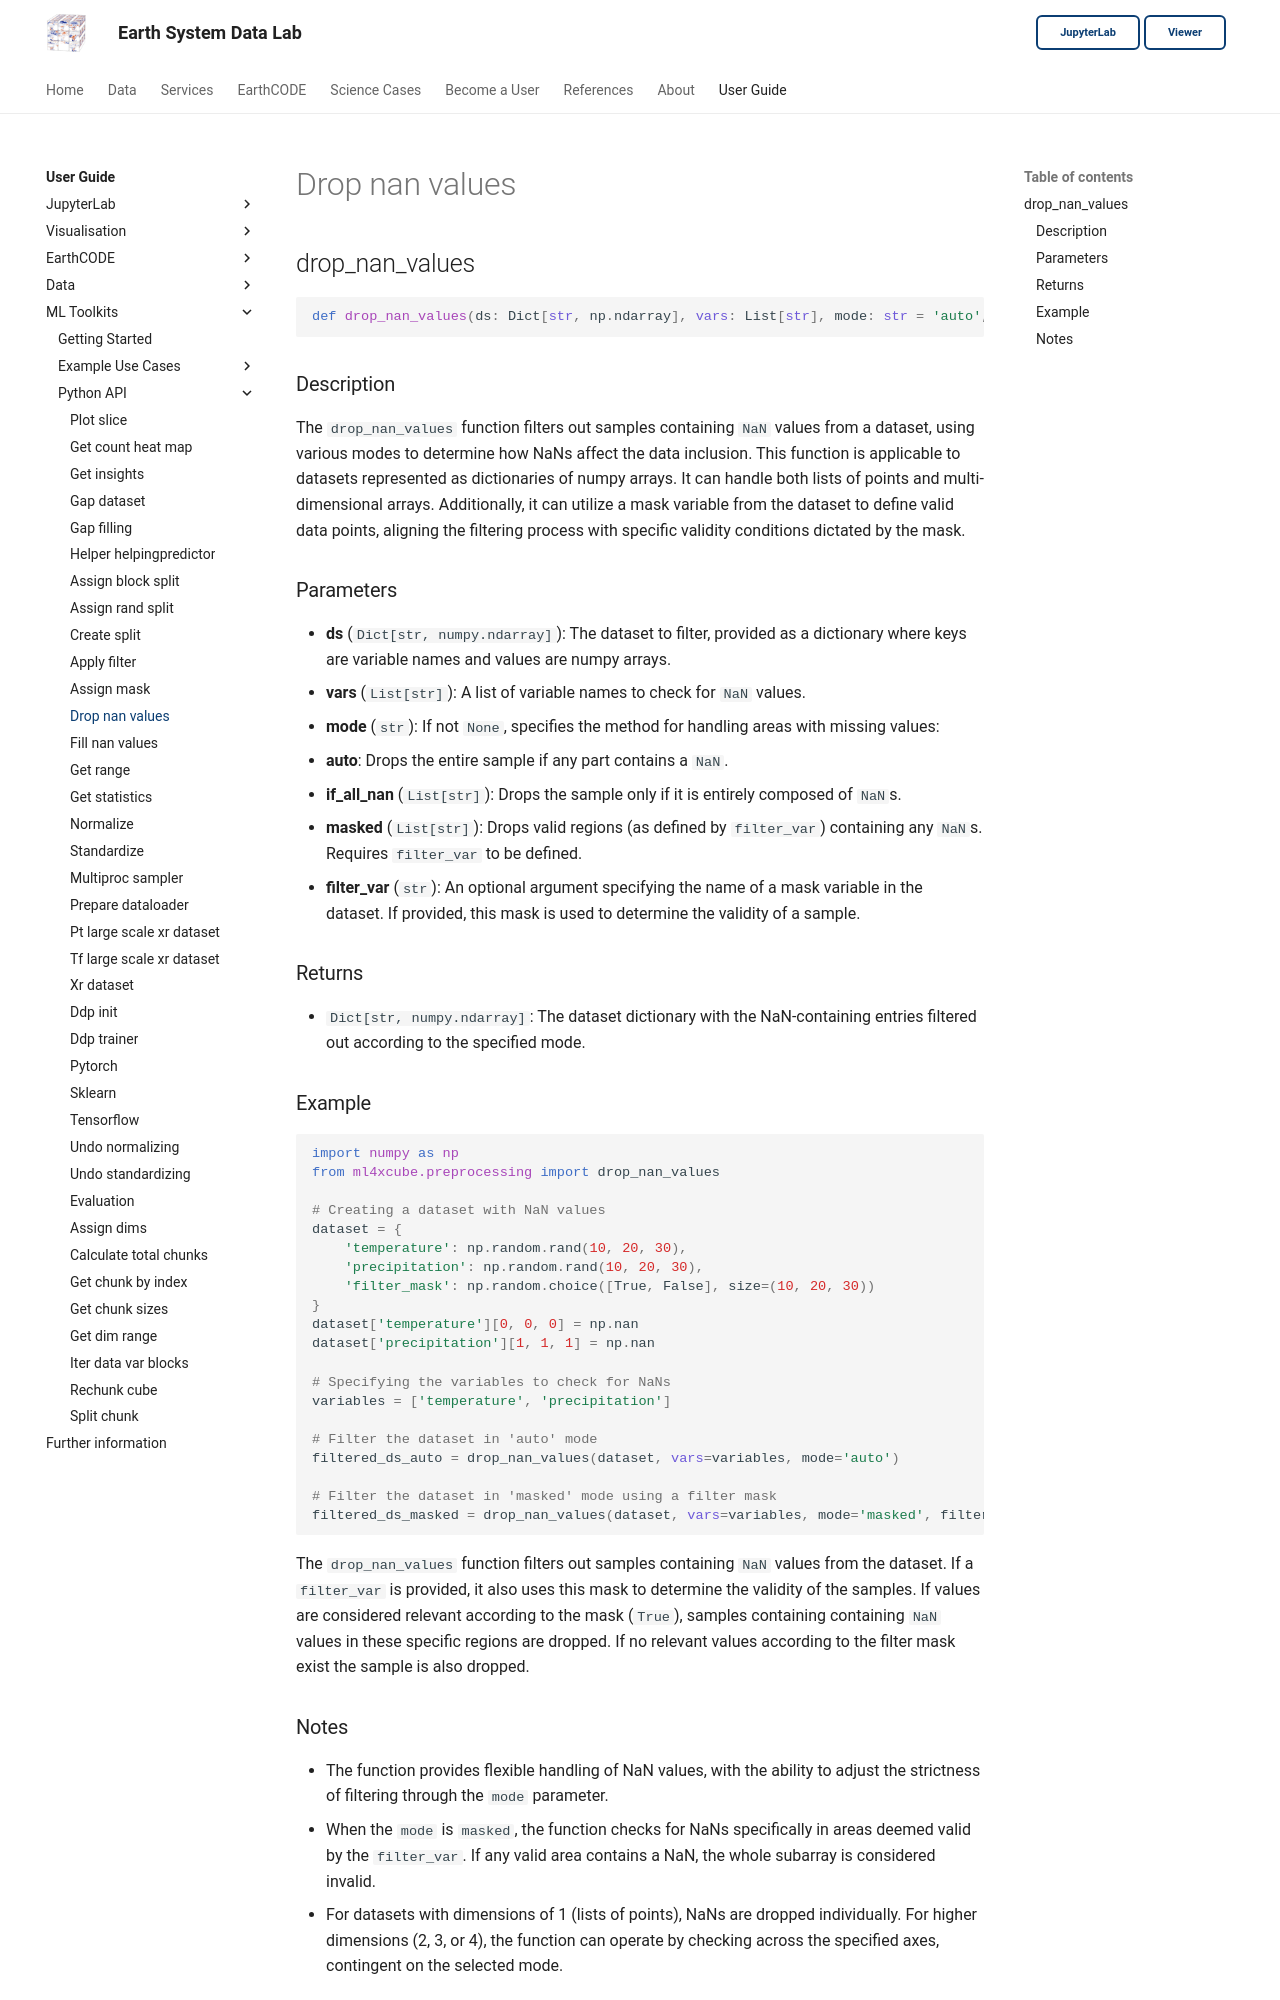

repository: deepesdl/deepesdl-doc · page: ml-toolkit/api-reference/5-preprocessing/drop-nan-values/index.html · generator: mkdocs

## drop_nan_values

```python
def drop_nan_values(ds: Dict[str, np.ndarray], vars: List[str], mode: str = 'auto', filter_var: str = 'filter_mask') -> Dict[str, np.ndarray]
```

### Description
The `drop_nan_values` function filters out samples containing `NaN` values from a dataset, using various modes to determine how NaNs affect the data inclusion. This function is applicable to datasets represented as dictionaries of numpy arrays. It can handle both lists of points and multi-dimensional arrays. Additionally, it can utilize a mask variable from the dataset to define valid data points, aligning the filtering process with specific validity conditions dictated by the mask.
### Parameters
- **ds** (`Dict[str, numpy.ndarray]`): The dataset to filter, provided as a dictionary where keys are variable names and values are numpy arrays.
- **vars** (`List[str]`): A list of variable names to check for `NaN` values.
- **mode** (`str`): If not `None`, specifies the method for handling areas with missing values:
  - **auto**: Drops the entire sample if any part contains a `NaN`.
  - **if_all_nan** (`List[str]`): Drops the sample only if it is entirely composed of `NaN`s.
  - **masked** (`List[str]`): Drops valid regions (as defined by `filter_var`) containing any `NaN`s. Requires `filter_var` to be defined.
- **filter_var** (`str`):  An optional argument specifying the name of a mask variable in the dataset. If provided, this mask is used to determine the validity of a sample.
 
### Returns
- `Dict[str, numpy.ndarray]`:  The dataset dictionary with the NaN-containing entries filtered out according to the specified mode.

### Example

```python
import numpy as np
from ml4xcube.preprocessing import drop_nan_values

# Creating a dataset with NaN values
dataset = {
    'temperature': np.random.rand(10, 20, 30),
    'precipitation': np.random.rand(10, 20, 30),
    'filter_mask': np.random.choice([True, False], size=(10, 20, 30))
}
dataset['temperature'][0, 0, 0] = np.nan
dataset['precipitation'][1, 1, 1] = np.nan

# Specifying the variables to check for NaNs
variables = ['temperature', 'precipitation']

# Filter the dataset in 'auto' mode
filtered_ds_auto = drop_nan_values(dataset, vars=variables, mode='auto')

# Filter the dataset in 'masked' mode using a filter mask
filtered_ds_masked = drop_nan_values(dataset, vars=variables, mode='masked', filter_var='filter_mask')

```
The `drop_nan_values` function filters out samples containing `NaN` values from the dataset. If a `filter_var` is provided, it also uses this mask to determine the validity of the samples.
If values are considered relevant according to the mask (`True`), samples containing containing `NaN` values in these specific regions are dropped. 
If no relevant values according to the filter mask exist the sample is also dropped.
